pico-8 play session: hold → + tap 🅾, after a click and taps of 🅾, ❎, 🅾+❎, 🅾 in the second before t = 0

[t = 1 s] hold → ~1s, tap 🅾 ~2×
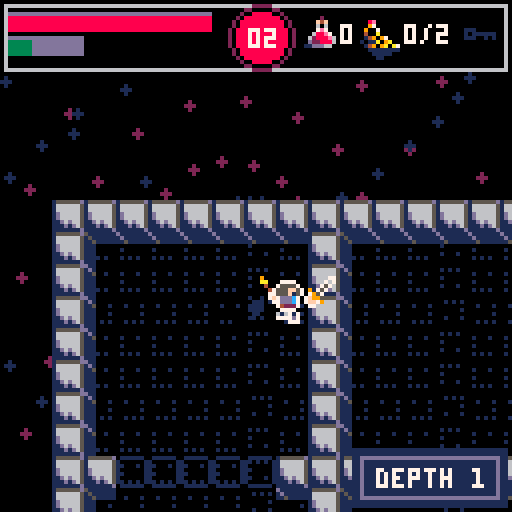
[t = 2 s] hold → ~2s, tap 🅾 ~4×
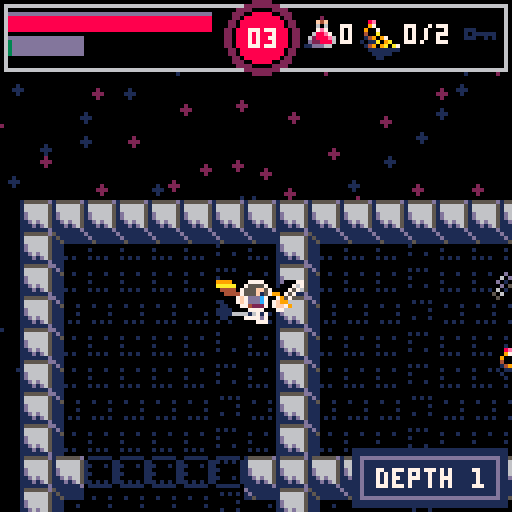
[t = 4 s] hold → ~4s, tap 🅾 ~7×
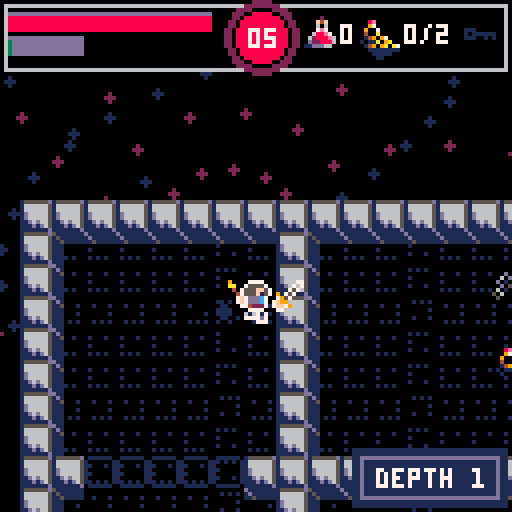
[t = 8 s] hold → ~8s, tap 🅾 ~14×
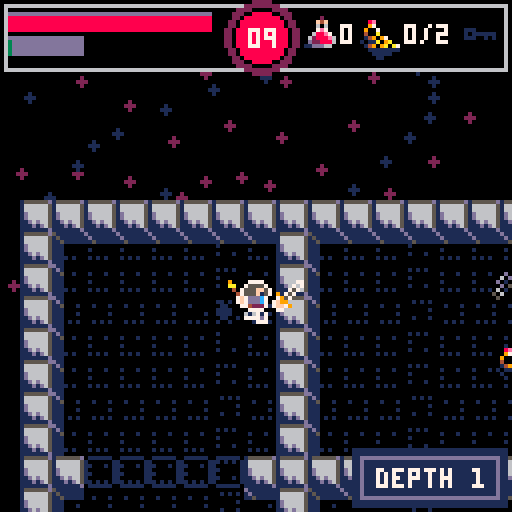

pico-8 cartridge
version 16
__lua__
--mazeborn
--by gymcrash.com

--game
menuitem(2,"gamejam edition", function() load("mazeborngamejam.p8") end)
menuitem(1,"mazeborn v1.02", function() load("rogueminute.p8") end)
f=0
gamestate=0
gamestatewait=0
plr={}
maze={x=3,y=3,size=9, state=0,timer=0, --3,3
timeroff=-flr(time()),key=nil,exit=nil,
numofitems=2,
numofpotions=2,
numofenemies=4,
permitems={},
level=1 --1
}
cam={x=0,y=0,tx=0,ty=0,xtmr=0,ytmr=0}

attacks={}
enemies={}
fxs={}
music(1)

function calculatemapxy(obj,i,j)
 local ax,ay,mod=(obj.mx*(maze.size-1)*8),
    (obj.my*(maze.size-1)*8),(maze.size*4)
  obj.x=ax+mod+i
  obj.y=ay+mod+j
end

function calculateplrcell()
  local xcell,ycell=flr(((plr.x+8)/8)/(maze.size-1)),flr(((plr.y+8)/8)/(maze.size-1))
  return {xcell, ycell}
end

function collision(a,b,hbx,hby)
  return (a.x < (b.x+hbx) and
    (a.x+hbx) > b.x and
    a.y < (b.y+hby) and
    (a.y+hbx) > b.y)
end

function blood(actor,factor,col,tileref)
  col=col or 8
  local mx,my=0,8
  if(actor.dirc==2)then my=-8
  elseif(actor.dirc==3)then 
    mx=8 
    my=0
  elseif(actor.dirc==4)then 
    mx=-8
    my=0
  end
  local dist=flr(rnd(3))+1*(3/factor)
  circfill(actor.x+mx+(dist),actor.y+my+(dist),factor/2,col)
end

function message(x,y,msg,col)
  local cl,length=col or 7,#msg*4
  rectfill(x,y,x+length+10,y+14,1)
  rect(x+2,y+2,x+length+8,y+12,13)
  print(msg,x+6,y+5,cl)
end

function init()
  maze={
    x=3,y=3,size=9, state=0,timer=0, --3,3
    timeroff=-flr(time()),key=nil,exit=nil,
    numofitems=2,
    numofpotions=2,
    numofenemies=4,
    permitems={},
    level=1 --1
  }
  cam={x=20,y=20,tx=0,ty=0}

  attacks={}
  enemies={}
  fxs={}
  plr=player()
  plr.x=20
  plr.y=20
  newmaze(maze.x,maze.y,maze.size)
  cam.x=plr.x
  cam.y=plr.y
  cam.xtmr=0
  cam.ytmr=0
  additems()
  addenemies()
end

function _update()
  if(gamestate==0)then
    updatetitle()
  elseif(gamestate==1)then
    updateintro()
  elseif(gamestate==2)then
    updatemaze()
    updateenemies()
    updateattacks()
    updatefxs()
    if(plr.state == 0) then gamecontrol() end
    plr.upd(plr)
    updateitems()
  elseif(gamestate==4)then
    updategameover()
  elseif(gamestate==9)then
    updateending()
  end
end

function updateending()
  if(btnp(5) or btnp(4))then
    gamestate=0
    gamestatewait=0
    music(1)
  end
end

function updatetitle()
  if(btnp(5))then
    gamestate=1
    gamestatewait=0
    music(0)
  end
end

function updateintro()
  if(gamestatewait>10)then
    if(btnp(5) or btnp(4))then
      gamestate=2
      init()
      music(-1)
      sfx(13)
    end
  end
  gamestatewait+=1
end

function updategameover()
  if(gamestatewait>10)then
    if(btnp(5) or btnp(4))then
      gamestate=0
      gamestatewait=0
      music(1)
    end
  end
  gamestatewait+=1
end

function gamecontrol()
    local x,y,s=0,0,1

    if(btn(3)) then
        plr.dirc=1
        y=s
     end 
    if(btn(2)) then
        plr.dirc=2
        y=-s
     end 
    if(btn(1)) then
        plr.dirc=3
        x=s
     end 
    if(btn(0)) then
        plr.dirc=4
        x=-s
     end
    if(x!=0 or y!=0)then
      plr.move(plr,x,y,0.2)
    end
     if(btnp(4) and btnp(5))then
       plr.usepotion(plr);
     elseif(btnp(4))then
       if(plr.stm>1)then
        plr.commanddash(plr)
        plr.stm-=10
       else
        sfx(18)
       end
     elseif(btnp(5)) then
       if(plr.stm>1)then
        plr.attack(plr)
         plr.stm-=5
       else
        sfx(18)
       end
    end

end
  
function updatestep()
      plr.stepanim=(plr.stepanim+1)%2
end

function updateitems()
  deleteobjs(maze.items)
  deleteobjs(maze.permitems)
  updateobjs(maze.items)
  updateobjs(maze.permitems)
 
end

function updateattacks()
  deleteobjs(attacks)
  updateobjs(attacks)
  foreach(attacks,function(a)
    if (collision(a,plr,8,8))then
      plr.hit(plr,a)
    else
      foreach(enemies, function(e)
        if(a.type!=e.type and collision(a,e,a.hbx,a.hby))then
          e.hit(e,a)
         end
      end)
    end
  end)
end

function updatefxs()
  deleteobjs(fxs)
  updateobjs(fxs)
end

function updateenemies()
  deleteobjs(enemies)
  updateobjs(enemies)
end

function updateobjs(t)
  foreach(t, function(a)
    a.upd(a)
  end)
end

function deleteobjs(t)
  foreach(t,function(a)
    if(a.active==false and a.anitmr and a.anitmr<1)then
      del(t, a)
    end
  end)
end

function _draw()
  cls(0)
  if(gamestate==0)then
    titlescreen()
  elseif(gamestate==1)then
    drawintro()
  elseif(gamestate==2)then
    starfield()
    focuscamera(plr)
    
    fillfloor(maze.x,maze.y,maze.size)
    drawfx()
    drawmaze(maze)
    drawitems()
    drawenemies()
    plr.drw(plr)
    drawattacks()
    drawfxs()
    camera()
    hud()
    message(88,112,"depth "..maze.level)
    local ploc=calculateplrcell()
    --message(5,112,ploc[1]..","..ploc[2])
     --message(50,112,plr.x..","..plr.y)
  elseif(gamestate==9) then
    drawending()
  end
  if(gamestate==4)then
    focuscamera(plr)
    fillfloor(maze.x,maze.y,maze.size)
    drawmaze(maze)
    drawitems()
    drawenemies()
    camera()
    hud()
    message(40,50,"you died",8)
    message(15,68,"insanity has taken you",6)
    message(25,85,"reclaim your mind",7)
  end
end

function drawobjs(t)
  foreach(t, function(i)
    if(i.drw)then i.drw(i) else  
      i.draw(i)
    end
  end)
end

function drawfxs()
  drawobjs(fxs)
end

function drawitems()
  drawobjs(maze.items)
  drawobjs(maze.permitems)
end

function drawattacks()
  drawobjs(attacks)
end

function drawenemies()
  drawobjs(enemies)
end

function focuscamera(actor)
  pancam2("x")
  pancam2("y")
  camera(cam.x-60,cam.y-70)
end

function pancam2(coord)
  local limit=14
  if(abs(plr[coord]-cam[coord])>limit) then
    cam["t"..coord]=plr[coord]
    cam[coord.."tmr"]=14
  end
  if(cam[coord.."tmr"]>0)then
    local v=(abs(cam["t"..coord]-cam[coord])/cam[coord.."tmr"])
    if(cam["t"..coord]!=cam[coord])then
      if(cam[coord]>cam["t"..coord])then
        cam[coord]-=v
      else
        cam[coord]+=v
      end
    end
    cam[coord.."tmr"]-=1
  else
    cam[coord]=cam["t"..coord]
  end
end

function hud() --hud
  rectfill(0,0,128,16,0)
  rect(1,1,126,17,6)
  
  rectfill(2,3,52,7,13)
  rectfill(2,4,max(flr((plr.hp/50)*50)+2,3),7,8)
  
  rectfill(2,9,min(plr.stmax,50),13,13)
  rectfill(2,10,max(min(plr.stm,50),2),13,3)
  
  local timemod=maze.timer%2
  circfill(65,9,8+timemod,maze.timer>55 and 14 or 2)
  circfill(65,9,7,8)
  circ(65,9,7,0)
  print((maze.timer<10 and "0" or "")..maze.timer,62,7,maze.timer>55 and 10 or 7)
  
  spr(8,76,4)
  print(""..plr.potions, 85,6,7)
  
  
  spr(7,92,7)
  spr(23,89,4)
  if(plr.treasure != -1) then
    print(""..plr.treasure.."/"..maze.numofitems, 101,6,7)
  else
    print(maze.numofitems.."/"..maze.numofitems, 101,6,7)
  end
  
  spr(21,116,4)
  if(maze.plrkey) then
    spr(5,116,4)
  end
  
end

function drawintro()
  print("navigate your insanity.",7,10,7)
  print("unlock your mind's potential.",7,18,7)
  print("fight your inner demons.",7,26,7)
  print("increase your stamina by",7,34,7)
  print("finding treasured memories.",7,42,7)
  
  print("crawl back to us from the",7,60,8)
  print("horrors of the mind, and be",7,68,8)
  print("reborn...",7,76,8)
  
  print("\x97 - attack   \x8e - dash ",13,90,11)
  print("\x97+\x8e - heal",13,98,11)
  print("press \x97 or \x8e to start",15,120,10)
end

function drawending()
  fillfloor(maze.x,maze.y,maze.size)
  print("you have reached the limits of",7,10,7)
  print("your mind and escaped madness!",7,18,7)
  print("you have left scars deep",7,26,7)
  print("in your psyche...",7,34,7)
  
  if(plr.stmax>49)then
    print("\x92\x92\x92 good ending \x92\x92\x92",15,1,10)
    print("...but you drew strength from",7,60,10)
    print("your treasured memories and",7,68,10)
    print("overcame your evil. well done!",7,76,10)
  else
    print("\x82\x82\x82 bad ending \x82\x82\x82",17,1,8)
    print("...you are a twisted shell of",7,60,8)
    print("your former self...tell me...",7,68,8)
    print("...are you truly reborn?",7,76,8)
  end
  
  print("game over",45,90,11)
  print("thanks for playing!",25,98,11)
  print("press \x97 or \x8e to end",20,120,10)
end

function titlescreen()
  local modbool=flr(time())%2==0
  print("gymcrash presents",32,14,1)
  print("gymcrash presents",31,14,6)
  rect(23,21,105,32,6)
  spr(97,24,20,10,2)
  for i=0,6,1 do
    local mod=modbool and 2 or 0
    drawskel(36+i*4,mod+54+(i%2)*2,true,modbool)
  end
  for i=0,14,1 do
     local mod=modbool and 0 or -1
    drawskel(22+i*4,mod+60+(i%2)*2,true,not modbool)
  end
  drawskel(52,68,false,modbool)
  spr(12,58,84)
  spr(9,50,84)
  spr(11,66,84)
  spr(26,58,92,1,1,modbool)
  print("press \x97 to start", 30,100, 7)
  spr(70,44,108,5,2)
  print("(c) 2018 gymcrash.com", 22,122,5)
end

function drawskel(x,y,sil,walk)
  if(sil)then
    pal(7,1)
    pal(8,1)
    pal(6,1)
    pal(13,1)
  end
  spr(41,x,y,3,1)
  spr(58,x+8+(walk and -1 or 0),y+8,1,1,walk)
  pal()
end

function starfield()
  local mod=(time()+30)/500
  for i=0,100,1 do
    circfill((cos(i*mod)*i)+60,(sin(i*mod)*i)+60,1,2)
    circfill((sin(i*mod/2)*i)+64,(sin(i*mod/3)*i)+64,1,1)
  end
end


--entity
actor={}
actor.v=1
actor.x=1
actor.y=1
actor.ox=1
actor.oy=1
actor.tx=1
actor.ty=1
actor.active=true
actor.anitmr=0
actor.hp=10
actor.hpmax=10
actor.stm=20
actor.stmax=20
actor.sprite={}
actor.hittmr=0
actor.dirc=1
actor.stepanim=0
actor.idle=0
actor.blood=8
actor.type=1 --1=normal,2==imp
actor.state=0 --0=normal,1-attack,2-hit,3-dash,9-dead
actor.stain=20
actor.deathsprite=18


function actor:new(o)
 o = o or {}
 setmetatable(o, self)
 self.__index=self
 return o
end

function actor:upd()
  if(self.anitmr > 0) then self.anitmr-=1 end
  self.idle = (self.idle+1)%60
  if(self.state==3) then self.dashto(self,self.tx,self.ty) end
  if(self.state !=9 and self.anitmr==0)then
    self.state=0
  end
  if(self.state !=9)then
    if(self.hp<0)then
      sfx(6)
      self.state=9
    else   
      if(self.stm<self.stmax)then
        self.stm+=0.25
      end
      self.update(self)
    end
  end
  if(self.state==9)then
    self.updatedead(self)
  end
end

function actor:update()
end

function actor:updatedead()
  local xmap,ymap=flr(self.x/8),flr(self.y/8)
  mset(xmap,ymap,self.deathsprite)
  self.active=false
  self.anitmr=0
  add(fxs,spark(self.x,self.y,self.blood))
end

function actor:drw()

  if(self.state==3)then
    pal(7,0)
    local xm,ym,mod=0,0,self.anitmr/4
    if(self.dirc==1)then ym=-1 
    elseif(self.dirc==2)then ym=1
    elseif(self.dirc==3)then xm=-1
    elseif(self.dirc==4)then xm=1 end
    self.draw(self,self.ox+xm*(self.anitmr),self.oy+ym*(self.anitmr))
    self.draw(self,self.ox+xm*4*mod,self.oy+ym*4*mod)
    self.draw(self,self.ox+xm*2*mod,self.oy+ym*2*mod)
    self.draw(self,self.ox+xm,self.oy+ym)
  end
  pal()
  self.draw(self,self.x,self.y)
  
  if(self.state==2)then
    blood(self,self.anitmr,self.blood)
  end
  self.nrgbar(self)
end

function actor:nrgbar()
end

function actor:move(x,y,step)
  if(x==0 and y==0) then return end
  local nx,ny=self.x+x,self.y+y
  if((mget(flr((nx+8)/8),flr((ny+8)/8)) != 1 and 
     mget(flr((nx-2)/8),flr(ny/8)) !=1
     and not self.collisionwithitem(self,flr(nx),flr(ny))))then
    self.ox=self.x
    self.oy=self.y
    self.x=flr(nx)
    self.y=flr(ny)
    if(step) then
      self.stepanim=(self.stepanim+step)%2
    else
      self.stepanim=(self.stepanim+1)%2
    end
  else
    self.x=self.ox
    self.y=self.oy
    self.tx=self.x
    self.ty=self.y
  end
end

function actor:collisionwithitem(nx,ny) 
  foreach(maze.items, function(i)
    if(i.collide==0)then
        if(((nx+8>i.x-4 and nx<i.x+4)
          or (nx-8>i.x-4 and nx-8<i.x+4)) and
          ((ny-8>i.y-4 and ny-8<i.y+4) 
          or (ny+8>i.y-4 and ny+8<i.y+4))) then
          return true
        end
    end
  end)
  return false
end

function actor:dashto(x,y)
  if(self.state==0) then
    self.state=3
    self.anitmr=9
    self.tx=flr(x)
    self.ty=flr(y)
  elseif(self.state==3) then
    if(self.anitmr==0)then
      self.x=self.tx
      self.y=self.ty
      self.ox=self.x
      self.oy=self.y
      self.v=2
      self.state=0
    else
      self.movetowards(self,self.tx,self.ty, true)
      self.stepanim=1
    end
  end
end

function actor:movetowards(x,y,dash)
  local nx,ny,vx,vy=0,0,self.v,self.v
  if(dash) then
    vx = abs(x-self.x)/self.anitmr
    vy = abs(y-self.y)/self.anitmr
  end
  
  if(self.x > x) then 
    nx=-vx 
    self.dirc=4 
  end
  if(self.x < x) then 
    nx=vx  
    self.dirc=3 
  end
  if(self.y > y) then 
    ny=-vy 
    self.dirc=2 
  end
  if(self.y < y) then 
    ny=vy  
    self.dirc=1 
  end
  self.ox=self.x
  self.oy=self.y
  self.move(self,nx,ny)
end

function actor:hit(other)
  if(self.state!=3 and self.state!=2 and self.state!=9) then
    self.state=2
    self.anitmr=9
    local xm,ym,oy,ox=0,0,0,0
    if(not other.move)then other.v=0 end
    
    if(self.dirc==4)then
      xm=self.v
      ox=-other.v
    elseif(self.dirc==2)then
      ym=self.v
      oy=-other.v
    elseif(self.dirc==3)then
      xm=-self.v
      ox=-other.v
    elseif(self.dirc==1)then
      ym=-self.v
      oy=other.v
    end
    self.move(self,xm*3,ym*3)
    if(other.move)then
      other.move(other,ox*3,oy*3)
      self.hp-=5
    else
      other.active=false
      self.hp-=other.dmg
    end
    local xmap,ymap=flr(self.x/8),flr(self.y/8)
    local tile=mget(xmap,ymap)
    if(tile>4 and tile !=17)then
      mset(xmap,ymap,self.stain)  
    end
    sfx(1)
  end
end

function actor:commanddash()
    local x,y,v=self.x,self.y,22
    if(self.dirc==1)then
      y+=v
    elseif(self.dirc==2)then
      y-=v
    elseif(self.dirc==3)then
      x+=v
    elseif(self.dirc==4)then
      x-=v
    end
    sfx(2)
    self.dashto(self,x,y);
end

function actor:drawhumanoid(x,y)
    local top,lhand,rhand,idle=self.sprite[self.dirc],-8,8,0
    local dirc=self.dirc
    if(dirc==2)then
      lhand,rhand=8,-8
    elseif(dirc==3)then
      lhand,rhand=-5,8
    elseif(dirc==4)then
      lhand,rhand=5,-8
    end
    idle=self.idle>30 and 1 or 0
    if(self.idle%5==0)then 
      pal(9,10)
      pal(10,9)
    end
    if(dirc==2)then
       self.drawswordhand(self,x,y,rhand,idle)
    end
    spr(self.sprite[5],x+lhand,y-idle,1,1,dirc==2 or dirc==4)
    pal(9,9)
    pal(10,10)
    spr(top,x,y,1,1,self.dirc==4)
    if(dirc != 2)then
      self.drawswordhand(self,x,y,rhand,idle)
    end
    spr(self.sprite[7],x,y+8,1,1,self.stepanim<1)
end

function actor:drawswordhand(x,y,rhand,idle)
    local s=self
    if(s.state==1)then
      local xmod,ymod=(s.dirc==4) and 2 or -2,4
      local xmirr,ymirr=s.dirc==2 or s.dirc==4,s.dirc==4 or s.dirc==3
      if(s.dirc==1 or s.dirc==2)then
        xmod=s.dirc==1 and -8 or 8
        ymod=s.dirc==1 and 5 or -1
        ymirr=s.dirc==1
        xmirr=s.dirc==1
      end
      spr(s.sprite[6],x+rhand+xmod,y-idle+ymod,1,1,xmirr, ymirr)
    else
      local ymod=(s.dirc==1) and 4 or 0
      spr(s.sprite[6],x+rhand,y-idle+ymod,1,1,s.dirc==2 or s.dirc==4, s.dirc==1)
    end
end

function actor:attack()
  local s=self
  if(s.state==0)then
    s.state=1
    s.anitmr=9
    s.addattack(s)
  end
end

function actor:addattack()
  sfx(0)
  add(attacks, swordattack(self))
end
  
function player(x,y)
  local p=actor:new()
  p.hp=50
  p.hpmax=50
  p.stmax=20
  p.treasure=0
  p.potions=0
  p.sprite={10,12,13,13,9,11,26}
  p.draw=function(s,x,y)
   s.drawhumanoid(s,x,y)
  end
  p.usepotion=function(s)
    if(s.potions>0)then
      s.potions-=1
      s.hp+=20
      s.hp=min(s.hp,s.hpmax)
      add(fxs,spark2(s.x,s.y-16,14))
      add(fxs,spark2(s.x-4,s.y-14,14))
      add(fxs,spark2(s.x+4,s.y-14,14))
      sfx(9)
    end
  end
  p.update=function(s)
    if(s.treasure==maze.numofitems)then
      s.treasure=-1
      s.stmax+=5
      s.stmax=min(s.stmax,50)
      add(fxs,spark2(s.x,s.y-16,3))
      add(fxs,spark2(s.x-4,s.y-14,3))
      add(fxs,spark2(s.x+4,s.y-14,3))
      sfx(8)
    end
  end
  
  p.updatedead=function()
    gamestatewait=0
    gamestate=4
    music(0)
  end
  return p;
end

function enemy(x,y)
  local e=actor:new()
  e.maxanitmr=9
  e.nmestate=0
  e.mx=x
  e.my=y
  e.range=40
  calculatemapxy(e,0,0)
  e.plrinrange=function(s,range)
      return(plr.x > s.x-range and plr.x < s.x+range
        and plr.y > s.y-range and plr.y < s.y+range)
  end
  e.update=function(s)
    if(s.anitmr==0)then
      if(s.plrinrange(s,s.range)) then
        s.behave(s)
      end
      s.anitmr=s.maxanitmr
    end
  end
  e.behave=function(s)
    if(s.nmestate==0)then
        s.movetowards(s,plr.x,plr.y)
        if(s.collideswith(s)==true)then
            plr.hit(plr,s)
            s.nmestate=3
            s.anitmr=9
        end
    elseif(s.nmestate>0)then
        s.movetowards(s,-plr.x,-plr.y)
        s.nmestate-=1
    end
  end
  e.collideswith=function(s)
    return collision(s,plr,8,8)
  end
  e.nrgbar=function(s)
    rectfill(s.x-2,s.y-8,s.x+8,s.y-6,5)
    rectfill(s.x-2,s.y-8,max(flr(s.x+8*(s.hp/s.hpmax)),s.x-1),s.y-6,8)
  end
  return e
end

function slime(x,y)
  local sl=enemy(x,y)
  sl.sprite={14,15,30}
  sl.blood=11
  sl.stain=38
  sl.deathsprite=38
  sl.maxanitmr=6
  sl.draw=function(s)
    local sprite=s.dirc==2 and s.sprite[2] or s.sprite[1]
    spr(sprite,s.x,s.y,1,1,s.dirc==3)
  end
  return sl
end

function skellington(x,y)
  local sk=enemy(x,y)
  sk.hpmax=35
  sk.hp=35
  sk.range=50
  sk.blood=6
  sk.sprite={42,44,45,45,41,43,58}
  sk.stain=33
  sk.deathsprite=19
  sk.draw=function(s,x,y)
    s.drawhumanoid(s,x,y)
  end
  sk.behave=function(s)
    if(s.nmestate==0 and s.plrinrange(s,s.range/2.7))then
        s.nmestate=4
    end
    if(s.nmestate==0)then
          s.movetowards(s,plr.x,plr.y)
    elseif(s.nmestate>0)then
        if(s.plrinrange(s,16) and (s.nmestate==0 or s.nmestate==2) )then
          s.nmestate=4
        elseif(s.nmestate==4)then
          s.movetowards(s,plr.x,plr.y)
          s.attack(s)
          s.nmestate=3
        elseif(s.nmestate==3)then
          s.dirc=flr(rnd(4))+1
          s.commanddash(s)
          s.nmestate=2
        elseif(s.nmestate==2)then
          local action=flr(rnd(3))
          if(action==0)then 
            s.dirc=flr(rnd(4))+1
            s.commanddash(s)
          elseif(action==1)then
            s.movetowards(s,plr.x,plr.y)
            s.attack(s)
          end
          s.nmestate=1
        else
          s.movetowards(s,-plr.x,-plr.y)
          s.nmestate=0
        end
    end
  end
  return sk
end

function superskellington(x,y)
  local ssk = skellington(x,y)
  ssk.maxanitmr=5
   ssk.draw=function(s,x,y)
    pal(7,10)
    s.drawhumanoid(s,x,y)
    pal()
  end
  return ssk;
end

function imp(x,y)
  local i=enemy(x,y)
  i.type=2
  i.hpmax=40
  i.hp=10
  i.hpmax=10
  i.range=60
  i.blood=8
  i.maxanitmr=11
  i.sprite={65,66,67,67,64,68,81}
  i.draw=function(s,x,y)
    s.drawhumanoid(s,x,y)
  end
  i.addattack=function(s)
    add(attacks,fireball(s,plr.x,plr.y,true))
  end
  i.behave=function(s)
    if(s.nmestate==0 and not s.plrinrange(s,s.range/2))then
      s.movetowards(s,plr.x,plr.y)
    end
    if(s.nmestate==0 and (s.plrinrange(s,s.range/1.2)
      and not s.plrinrange(s,20)))then
        s.nmestate=2
    elseif(s.nmestate==0 and s.plrinrange(s,20))then
        s.movetowards(s,-plr.x,-plr.y)
        if(flr(rnd(3))==0) then  s.commanddash(s) end
        s.nmestate=1
    elseif(s.nmestate==2)then
        if(flr(rnd(3))>0)then
          s.sprite[6]=69
          s.movetowards(s,plr.x,plr.y)
          s.attack(s)
        end
        s.nmestate=1
    elseif(s.nmestate==1)then
      s.sprite[6]=68
      s.movetowards(s,-plr.x,-plr.y)
      s.nmestate=0
    end
  end
  return i
end

function nextlevel()
  if(maze.y<7)then
    maze.y+=1
  end
  if(maze.level<8)then  
    maze.x+=1
    maze.plrkey=false
    maze.items={}
    maze.permitems={}
    maze.numofitems+=1
    maze.numofpotions+=1
    maze.level+=1
    plr.x=20
    plr.y=20
    plr.ox=20
    plr.oy=20
    plr.tx=20
    plr.ty=20
    plr.treasure=0
    maze.timer=0
    maze.timeroff=-flr(time())
    maze.state=3
    maze.key=nil
    maze.exit=nil
    maze.numofenemies=flr((maze.x*maze.y)*0.6)
    enemies={}
    additems()
    updatemaze()
    addenemies()
  else
    music(0)
    gamestate=9
    gamestatewait=0
  end
end



function updatemaze()
  local max=60
  
  if(maze.timer==0 and maze.state != 0)then
    sfx(11)
    local xycell=calculateplrcell()
    centeractor(plr, xycell[1], xycell[2])
    maze.state=0
    newmaze(maze.x,maze.y,maze.size)
    
    disappearenemies()
    enemies={}
    addenemies()   
  end
  if(maze.timer==1)then
    maze.state=1
    randomwalkmaze(0,0);
  end
  if(maze.timer==2)then
    maze.state=2
  end
  if(maze.timer==max-3)then
    maze.state=3
  end

  maze.timer=(flr(time())+maze.timeroff)%max
end

function disappearenemies()
  foreach(enemies, function(e)
    add(fxs, spark(e.x,e.y))
  end)
end

function centeractor(actor,mx,my)
  actor.state=0
  plr.mx=mx
  plr.my=my
   if(actor.state==0) then
      add(fxs,spark2(actor.x,actor.y,7))     
      calculatemapxy(plr,0,0)
      add(fxs,spark2(actor.x+6,actor.y,7))
      add(fxs,spark2(actor.x-6,actor.y,7))
      add(fxs,spark2(actor.x,actor.y+6,7))
      add(fxs,spark2(actor.x,actor.y-6,7))
   end
end

function drawmaze(maze)
  if(maze.state==0)then
    pal(1,8)
    pal(6,1)
    pal(13,2)
    pal(5,2)
  end
  if(maze.state==1 or maze.state==3)then
    pal(13,8)
    pal(5,8)
  end
  map(0,0,0,0,maze.x*maze.size,maze.y*maze.size)
  pal()
end

function newmaze(x,y,size)
  for i=0,y-1,1 do
    for j=0,x-1,1 do
      local modx,mody = j>0 and -1 or 0,i>0 and -1 or 0
      drawroom(j*(size+modx), i*(size+mody), size)
    end
  end 
  initmazeroomstate(x-1,y-1)
end

function initmazeroomstate(x,y)
  maze.rooms={}
  maze.items={}
  for i=0,y,1 do
    local row = {}
    for j=0,x,1 do
      add(row,{visited=0})
      adddecoration(j,i)
    end
    add(maze.rooms,row)
  end
  addkey()
  addexit()
  add(maze.items, maze.key)
  add(maze.items, maze.exit)
end


function adddecoration(x,y)
  local deco={0,1,2,3,0}
  local dec=deco[flr(rnd(5))+1]
  if(dec==1)then
    add(maze.items, barrels(x,y))
  elseif(dec==2)then 
    add(maze.items, chains(x,y))
  elseif(dec==3)then 
    add(maze.items, rocks(x,y))
  end
end

function addkey()
  if(maze.key==nil)then
    local x,y=flr(rnd(3))+1,flr(rnd(3))+1
    local locsx,locsy={0,1,0},{maze.y-1,maze.y-2,maze.y-1}
    maze.key=doorkey(locsx[x],locsy[y])
  end
end

function addexit()
  if(maze.exit==nil)then
    local x,y=flr(rnd(3))+1,flr(rnd(5))+1
    local locsx,locsy={maze.x-1,maze.x-1,maze.x-1},{0,1,maze.y-1,maze.y-2,maze.y-3}
    maze.exit=exitdoor(locsx[x],locsy[y])
  end
end

function rcontains(t,val)
  local plrcell=calculateplrcell()
  local vx,vy=val[1],val[2]
  if((vx==0 and vy==0) or 
    (vx==plrcell[1] and vy==plrcell[2]))then
    return true
  end
  if(#t>0)then
    for i=1,#t,1 do
       local tx,ty=t[i][1],t[i][2]
      if(tx==vx and ty==vy)then 
        return true 
      end
    end
  end
  return false
end

function chooserooms(num)
  local rooms={}
  while(#rooms != num) do
    local a=flr(rnd(maze.x))
    local b=flr(rnd(maze.y))
    if(rcontains(rooms,{a,b})==false) then
      add(rooms,{a,b})
    end
  end
  return rooms
end

function addenemies()
  enemies={}
  local rooms=chooserooms(maze.numofenemies)
  local nmelist={1,2,2,3,3,1}
  
  if(maze.level==1)then nmelist={1,1,1,1,1,1}
  elseif(maze.level==2)then nmelist={1,2,1,2,1,1}
  elseif(maze.level==3)then nmelist={1,1,2,3,1,2}
  elseif(maze.level==6)then nmelist={1,1,2,3,2,4}
  elseif(maze.level==7)then nmelist={2,2,3,3,1,4}
  elseif(maze.level==8)then nmelist={3,3,3,3,4,4}
  end
  
  for i=1,#rooms,1 do
    local nme,x,y=nmelist[flr(rnd(6))+1],rooms[i][1],rooms[i][2]
    if(nme==1)then add(enemies, slime(x,y)) 
    elseif(nme==2)then add(enemies, skellington(x,y))
    elseif(nme==4)then add(enemies, superskellington(x,y))
    elseif(nme==3)then add(enemies, imp(x,y)) end
  end
end

function additems()
  local rooms=chooserooms(maze.numofitems)
  for i=1,#rooms,1 do
    local x,y=rooms[i][1],rooms[i][2]
    add(maze.permitems,treasure(x,y))
   end
  local prooms=chooserooms(maze.numofpotions)
  for j=1,#prooms,1 do
    local x,y=prooms[j][1],prooms[j][2]
    add(maze.permitems,health(x,y))
   end
end

function drawroom(x,y,s)
  local size = s-1
  for i=0,size,1 do --west
    mset(x,y+i,1)
    mset(x+1,y+i,2)
  end
  for i=0,size,1 do --north
    mset(x+i,y,1)
    mset(x+i,y+1,4)
  end
  mset(x,y+1,1)
  mset(x+1,y+1,3)
  for i=0,size,1 do --south
    mset(x+i,y+size,1)
  end
  for i=0,size,1 do --east
    mset(x+size,y+i,1)
  end
end

function randomwalkmaze(x,y)
    local dirs = randomizedirs()
    maze.rooms[y+1][x+1].visited=1
    foreach(dirs, function(d)
        if     (d=="n") then
          walkdir(x,y-1,"s")
        elseif (d=="s") then
          walkdir(x,y+1,"n")
        elseif (d=="e") then
          walkdir(x+1,y,"w")
        elseif (d=="w") then
          walkdir(x-1,y,"e")
        end
      end)
end
  
function walkdir(x,y,oppositedir)
  if(x>-1 and y>-1 and y<maze.y and x<maze.x 
    and maze.rooms[y+1][x+1].visited==0) then
    removewall(x,y,oppositedir)
    randomwalkmaze(x,y)
    return true
  end
  return false
end
    
function removewall(x,y,dir)
  local size=maze.size-1
  x=x*size
  y=y*size
  if(dir=="n") then
    for i=2,size-2,1 do --north
        mset(x+i,y,17)
        mset(x+i,y+1,16)
    end
  elseif(dir=="s") then
     for i=2,size-2,1 do --south
      mset(x+i,y+size,17)
      mset(x+i,y+size+1,16)
    end
  elseif(dir=="e") then
     for i=2,size-2,1 do --east
      mset(x+size,y+i,17)
      mset(x+size+1,y+i,16)
    end
  elseif(dir=="w") then
     for i=2,size-2,1 do --west
      mset(x,y+i,17)
      mset(x+1,y+i,16)
     end
  end
end

function randomizedirs()
   local d={"n","s","e","w"}
   local r={}
   while #r !=4 do
    local i = flr(rnd(4-#r))+1
    add(r,d[i])
    del(d,d[i])
   end
  return r
end

function fillfloor(x,y,size)
  palt(0,false)
  if(maze.level%2==0) then
    pal(1,2)
  end
  for m=0, y*(size-1), 1 do
    for n=0,x*(size-1), 1 do
      spr(55, n*8, m*8,1,1,m%3==0,n%6==0)
    end
  end
    pal()
    palt()
end

function drawfx()
  drawplrflamelight()
end

function drawplrflamelight()
  local x,y=plr.x,plr.y
  x=plr.dirc==1 and x-12 or x
  x=plr.dirc==2 and x+6 or x
  x=plr.dirc==3 and x-12 or x
  x=plr.dirc==4 and x+4 or x
  if(maze.level%2==0)then
    pal(1,2)
  end
  if plr.idle%5==0 then
    pal(1,0)
    pal(13,1)
  end
  y=plr.idle>30 and y-1 or y
  spr(36,x,y,2,2)
  pal()
end

gameitem={}
gameitem.mx=0
gameitem.my=0
gameitem.x=0
gameitem.y=0
gameitem.active=true
gameitem.collide=1

function gameitem:new(o)
 o = {}
 setmetatable(o, self)
 self.__index=self
 return o
end

function gameitem:draw()
end 

function gameitem:update()
end 

function gameitem:upd()
  self:update()
end

function gameitem:collision(actor)
  return collision(self,actor,10,10)
end

function gameitem:calculatexy(i,j)
  calculatemapxy(self,i,j)
end

function doorkey(mx,my)
  local k=gameitem:new()
  k.mx=mx
  k.my=my
  k.calculatexy(k,0,16)
  k.draw=function(s)
    if(s.active) then spr(5,s.x,s.y) end
  end
  k.update=function(s)
    if(s.active and s.collision(s,plr))then
      s.active=false
      maze.plrkey=true
      sfx(5)
    end
  end
  return k
end

function exitdoor(mx,my)
  local d=gameitem:new()
  d.mx=mx
  d.my=my
  d.calculatexy(d,0,-16)
  d.draw=function(s)
    spr(6,s.x,s.y)
    spr(22, s.x,s.y+8)
  end
  d.update=function(s)
    if(s.collision(s,plr)) then
      if(maze.plrkey)then
        sfx(13)
        nextlevel()
      end
    end
  end
  return d
end

function barrels(mx,my)
  local b=gameitem:new()
  b.mx=mx
  b.my=my
  b.num=flr(rnd(3))+1
  local xoff,yoff={18,-18},{18,-18}
  b.calculatexy(b,xoff[flr(rnd(2))+1],yoff[flr(rnd(2))+1])
  b.collide=0
  b.update=function(s)
    --destorying this should blow it up innit
  end
  b.draw=function(s)
    spr(49,s.x-4,s.y-2)
    if(s.num==3)then spr(49,s.x+4,s.y-3) end
    if(s.num>1)then spr(49,s.x,s.y) end
    
  end
  return b
end

function simpleitem(mx,my)
  local si=gameitem:new()
  si.mx=mx
  si.my=my
  local xoff,yoff={18,-18},{18,-18}
  si.calculatexy(si,xoff[flr(rnd(2))+1],yoff[flr(rnd(2))+1])
  si.sprite=0
  si.draw=function(s)
  if(s.active)then spr(s.sprite,s.x,s.y) end 
  end
  return si
end


function chains(mx,my)
  local c=simpleitem(mx,my)
  c.sprite=50
  return c
end


function rocks(mx,my)
 local r=simpleitem(mx,my)
  r.collide=0
  r.sprite=35
  return r
end

function treasure(mx,my)
  local t=simpleitem(mx,my)
  local sprt={7,23}
  t.offx=18
  t.calculatexy(t,t.offx,0)
  t.sprite=sprt[flr(rnd(2))+1]
  t.effect=function(s)
    sfx(3)
    plr.treasure+=1
  end
  t.update=function(s)
    if(s.active and s.collision(s,plr))then
      s.active=false
      s.effect(s)
    end
  end
  return t
end

function health(mx,my)
  local h=treasure(mx,my)
  h.offx=-18
  h.calculatexy(h,h.offx,0)
  h.sprite=8
  h.effect=function(s)
    sfx(4)
    plr.potions+=1
    plr.potions=min(plr.potions,9)
  end
  return h
end

function poison(mx,my)
  local p = health(mx,my)
  p.offx=12
  p.calculatexy(p,p.offx,0)
  p.sprite=34
  p.effect=function(s)
    plr.hp-=1
  end
end

attack={}
attack.anitmr=7
attack.active=true
attack.sprite={}
attack.mirrorx=false
attack.mirrory=false
attack.x=0
attack.y=0
attack.dmg=10
attack.type=0
attack.hbx=8
attack.hby=8
function attack:new(o)
 o = {}
 setmetatable(o, self)
 self.__index=self
 return o
end

function attack:upd()
  self.anitmr-=1
  if(self.anitmr<1)then
    self.active=false
  end
  self.update(self)
end

function attack:update()
end

function attack:predraw()
end
function attack:postdraw()
  pal()
end

function attack:draw()
  self.predraw(self)
  local sprite=self.sprite[3]
  if(self.anitmr>5)then
    sprite=self.sprite[1]
  elseif(self.anitmr>3)then
    sprite=self.sprite[2]
  end
  spr(sprite,self.x,self.y,1,1,self.mirrorx,self.mirrory)
  self.postdraw(self)
end

function spark(x,y,col)
  local sp=attack:new()
  sp.col=col and col or 12
  sp.x=x+4
  sp.y=y+4
  sp.sprite={40,56,57}
  sp.anitmr=9
  sp.predraw=function(s)
    pal(12,s.col)
  end
  return sp
end

function spark2(x,y,col)
  local sp=attack:new()
  sp.col=col and col or 12
  sp.x=x
  sp.y=y
  sp.sprite={80,96,112}
  sp.anitmr=9
  sp.predraw=function(s)
    pal(12,s.col)
  end
  return sp
end

function fireball(actor,x,y,r)
  local f=attack:new()
  f.type=2
  f.tx=x
  f.ty=y
  f.x=actor.x
  f.y=actor.y
  f.dmg=5
  f.source=r
  f.anitmr=60
  f.actor=actor
  f.update=function(s)
    local nx,ny=0,0
    if(s.x<s.tx)then nx=1 end
    if(s.x>s.tx)then nx=-1 end
    if(s.y>s.ty)then ny=-1 end
    if(s.y<s.ty)then ny=1 end
    s.x+=nx
    s.y+=ny
    
    if((s.x==s.tx and s.y==s.ty) or s.anitmr<1)then
      s.anitmr=0
      s.active=false
    end
  end
  f.draw=function(s)
    circfill(s.x,s.y,3+s.anitmr%2,10)
    circfill(s.x,s.y,1+s.anitmr%2,9)
    if(s.anitmr%3==0)then sfx(10) end
  end
  return f
end

function swordattack(actor)
  local a=attack:new()
  if(actor.dirc==1 or actor.dirc==2)then
    a.actor=actor
    a.mirrory=true
    a.x=actor.x
    a.hby=12
    a.hbx=12
    a.y=actor.y+12
    if(actor.dirc==2)then 
      a.y=actor.y-12
      a.mirrory=false 
    else
      a.mirrorx=true
    end
    a.sprite={46,47,62}
  else
    a.sprite={59,60,61}
    a.mirrorx=false
    a.x=actor.x+14
    a.y=actor.y
    if(actor.dirc==4)then
      a.mirrorx=true
      a.x=actor.x-14
    end
  end
  return a
end
__gfx__
000000001555555dd110000051111111d11111110000000000055500000000000000200000a00000007777000000007700777700007777000000000000000000
00000000166666651d100000151111111d111111000000000052445000000000000f4f0000990000075555700000076707155570075555700088880000888800
0070070016666665115000001151111111511111000000000524444500097000000606000004000075ffff5700007570715555577555ff5708133b8008133b80
000770001d66666511100000111000000000000049a000000d24444d04a09a000007e70000004770751ff15709075700715555577555f15781e3e3b8811e3eb8
000770001d66666511100000111000000000000040a499aa062444464909a0a700688e7000007ff707cccc700795700007ddcc7007dddc70813333b8811333b8
0070070011d6d6651110000011100000000000009a70090709a4444611111111062888e600007ff707cccc707f99000007dddc7007dddc7088b33b8888113388
00000000111d1d65111000001110000000000000111111110d2444ad011111000d22888600000774074442707ff7900007224e70074222700088880000888800
000000001111111d11100000111000000000000001110011052449070011000011ddd66000000000007777000770000000777700007777000000000000000000
00000000011111100000080000777000000000000000000009a44495000000000000000000000000061671700000000000000000000000000000000000000000
000000001000000100280000066666000800000000000000052244450008e000000000000000000007777d700000000000000000000000000088880000000000
00000000100000010228800807060700000008e00000000005222445000970000000000000000000000077700000000000000000000000000811138000000000
0000000010000001228888000070700000000000111000000111111100900700000000000000000000000000000000000000000000000000811133b800000000
0000000010000001288888800076700000800000101111110011111000400a00000000000000000000000000000000000000000000000000811333b800000000
000000001000000128888800111110000000000011100101001111100014900000000000000000000000000000000000000000000000000088133b8800000000
00000000100000010228800001110000800028000000000000011100010110000000000000000000000000000000000000000000000000000088880000000000
00000000011111100000002000000000000000000000000000000000001000000000000000000000000000000000000000000000000000000000000000000000
00000000000000000000200000000000000000000000000000000000000000000000000000000000087778000000022008777800087778000000000000000000
0000000000000000000f4f0000000000000000000000000003000000000000000000000000000000876777800000262087dd6780876678000000000000cc0000
000000000000060000060600005d50000000010110100000000003b000000000000000000000000087e6e7800002620087d667808766e780000000000c66c000
0000000000000770000767000d56d5000000101001010000000000000000000000c00c000000008808707800d026200008d668000877678000cc0000c6006c00
00000000000070000065bb70556dd650000101011010100000300000000000000007700000000876007770008d52000000777000008778000c60000070000060
0000000000070000063bbbb601111110000010d00d010000000000000000000000c00c00000008670086800076500000008680000086800007000000000000c0
00000000066000000d33bbb6000111100001010dd010100030003b00000000000000000000000088007770006785000000677000008770000000000000000006
000000000070000011ddd66000000000001010dddd01010000000000000000000000000000000000008680008800000000868000008680000000000000000000
0000000000555000000d000000000000001010dddd010100dddddddd0000000000000000c000000c005060000000760000700000000000000000000000000000
00000000051115000060d000000005500001010dd0101000d1ddddd10000000000000000070000600060700000000c60000c0000000000000000000000000000
00000000025554000d00060000004500000010d00d0100000d1d1d1d010001000c0000c00000000000007000000000c00006c000000000000000000000000000
0000000002444d0000d0506000042200000101011010100010d0d0d0000000000000600000000000000000000000000000006c00000000000000000000000000
0000000005d664000600050000020000000010100101000001010101010000000070070000000000000000000000000000006c000000600000006c0000000000
0000000002444400506000000040000000000101101000001010101000000000000600000000000000000000000000000006c00000000c00000000c000000000
00000000024442000500000004000000000000000000000001010100010101000c0000c0060000700000000000000000006c00000000c0000000000700000000
0000000000222000000000000000000000000000000000000000000000000000000000000000000000000000000000000c000000000700000000000000000000
000000000888888008888880000888000000000000000a0a00000000000000000000000000000000001110000000000000000000000000000000000000000000
00000000814444188144441800821180000000a00000000000011110000000000000000000000000001610000000000000000000000000000000000000000000
0008800084544548822442280824454800089a0000089a0a00016610111111100011000011111111111610000000000000000000000000000000000000000000
0084480084e44e4882222228084444e8008499000084990001161610161161611166100166166116611611100000000000000000000000000000000000000000
00844800082222800822228008222228008448000084480011611111161616161611611611116161161616110000000000000000000000000000000000000000
00088000082224800822248008224480000880000008800016111161161616161611116111666161111661610000000000000000000000000000000000000000
00000000082244800822448008222480000000000000000016111116161616161611116116116116111611610000000000000000000000000000000000000000
00000000008888000088880000888800000000000000000016166616161616161611616116116111611611610000000000000000000000000000000000000000
00000000002002000000000000000000000000000000000016111611611110161166116111661111161611610000000000000000000000000000000000000000
00000000000004000000000000000000000000000000000011666116110000161111111111111111161111110000000000000000000000000000000000000000
00000000000000000000000000000000000000000000000001111116100000161000001111111166610000000000000000000000000000000000000000000000
000c0000000000000000000000000000000000000000000000016661100000161000001666666611110000000000000000000000000000000000000000000000
00c7c000000000000000000000000000000000000000000000011111000000111000000111111100000000000000000000000000000000000000000000000000
000c0000000000000000000000000000000000000000000000000000000000000000000000000000000000000000000000000000000000000000000000000000
00000000000000000000000000000000000000000000000000000000000000000000000000000000000000000000000000000000000000000000000000000000
00000000000000000000000000000000000000000000000000000000000000000000000000000000000000000000000000000000000000000000000000000000
00000000000000000000000000008888888888880000000000000000000000000000000000000000000000000000000000000000000000000000000000000000
000c0000000000000000000008888222222222288888888888000000000000000000000000000000000000000000000000000000000000000000000000000000
0c000c00000000000000000888222000000000022222222228888000000000000000000000000000000000000000000000000000000000000000000000000000
00060000000000000000888820000000000000000000000002228880000000000000000000000000000000000000000000000000000000000000000000000000
0c000c00666100006665520610000066666666556666666556666618000066661000666666666106666100660000000000000000000000000000000000000000
000c0000666100066610000661000061000610006610006106610066800661006610006610006610066610060000000000000000000000000000000000000000
00000000616610666610006161000000006600006610610006610066686610000661006610006610061661060000000000000000000000000000000000000000
00000000717718707710007177100000071000007777710007777710287710000771007777771000071077170000000000000000000000000000000000000000
000c0000618666116610066666100000661006106610616106610061026610000661006610610000061006660000000000000000000000000000000000000000
c00000c8712071117710760007710007710007107710007107710077100771007710007710077600071000770000000000000000000000000000000000000000
05000508666161666655666666661066666666556666666556666661000066666100666661006655666100060000000000000000000000000000000000000000
00000002000000000000000000000000000000000000000000000000000000028880000000000000000000080000000000000000000000000000000000000000
00000000000000000000000000000000000000000000000000000000000000002288880000000000000088820000000000000000000000000000000000000000
05000500000000000000000000000000000000000000000000000000000000000222288888888888888882220000000000000000000000000000000000000000
c00000c0000000000000000000000000000000000000000000000000000000000000222222222222222222000000000000000000000000000000000000000000
000c0000000000000000000000000000000000000000000000000000000000000000000000000000000000000000000000000000000000000000000000000000
00000000000000000000000000000000000000000000000000000000000000000000000000000000000000000000000000000000000000000000000000000000
00000000000000000000000000000000000000000000000000000000000000000000000000000000000000000000000000000000000000000000000000000000
00000000000000000000000000000000000000000000000000000000000000000000000000000000000000000000000000000000000000000000000000000000
00000000000000000000000000000000000000000000000000000000000000000000000000000000000000000000000000000000000000000000000000000000
00000000000000000000000000000000000000000000000000000000000000000000000000000000000000000000000000000000000000000000000000000000
00000000000000000000000000000000000000000000000000000000000000000000000000000000000000000000000000000000000000000000000000000000
00000000000000000000000000000000000000000000000000000000000000000000000000000000000000000000000000000000000000000000000000000000
00000000000000000000000000000000000000000000000000000000000000000000000000000000000000000000000000000000000000000000000000000000
00000000000000000000000000000000000000000000000000000000000000000000000000000000000000000000000000000000000000000000000000000000
00000000000000000000000000000000000000000000000000000000000000000000000000000000000000000000000000000000000000000000000000000000
00000000000000000000000000000000000000000000000000000000000000000000000000000000000000000000000000000000000000000000000000000000
00000000000000000000000000000000000000000000000000000000000000000000000000000000000000000000000000000000000000000000000000000000
00000000000000000000000000000000000000000000000000000000000000000000000000000000000000000000000000000000000000000000000000000000
00000000000000000000000000000000000000000000000000000000000000000000000000000000000000000000000000000000000000000000000000000000
00000000000000000000000000000000000000000000000000000000000000000000000000000000000000000000000000000000000000000000000000000000
00000000000000000000000000000000000000000000000000000000000000000000000000000000000000000000000000000000000000000000000000000000
00000000000000000000000000000000000000000000000000000000000000000000000000000000000000000000000000000000000000000000000000000000
00000000000000000000000000000000000000000000000000000000000000000000000000000000000000000000000000000000000000000000000000000000
00000000000000000000000000000000000000000000000000000000000000000000000000000000000000000000000000000000000000000000000000000000
00000000000000000000000000000000000000000000000000000000000000000000000000000000000000000000000000000000000000000000000000000000
00000000000000000000000000000000000000000000000000000000000000000000000000000000000000000000000000000000000000000000000000000000
00000000000000000000000000000000000000000000000000000000000000000000000000000000000000000000000000000000000000000000000000000000
00000000000000000000000000000000000000000000000000000000000000000000000000000000000000000000000000000000000000000000000000000000
00000000000000000000000000000000000000000000000000000000000000000000000000000000000000000000000000000000000000000000000000000000
00000000000000000000000000000000000000000000000000000000000000000000000000000000000000000000000000000000000000000000000000000000
00000000000000000000000000000000000000000000000000000000000000000000000000000000000000000000000000000000000000000000000000000000
00000000000000000000000000000000000000000000000000000000000000000000000000000000000000000000000000000000000000000000000000000000
00000000000000000000000000000000000000000000000000000000000000000000000000000000000000000000000000000000000000000000000000000000
00000000000000000000000000000000000000000000000000000000000000000000000000000000000000000000000000000000000000000000000000000000
00000000000000000000000000000000000000000000000000000000000000000000000000000000000000000000000000000000000000000000000000000000
00000000000000000000000000000000000000000000000000000000000000000000000000000000000000000000000000000000000000000000000000000000
00000000000000000000000000000000000000000000000000000000000000000000000000000000000000000000000000000000000000000000000000000000
00000000000000000000000000000000000000000000000000000000000000000000000000000000000000000000000000000000000000000000000000000000
00000000000000000000000000000000000000000000000000000000000000000000000000000000000000000000000000000000000000000000000000000000
00000000000000000000000000000000000000000000000000000000000000000000000000000000000000000000000000000000000000000000000000000000
00000000000000000000000000000000000000000000000000000000000000000000000000000000000000000000000000000000000000000000000000000000
00000000000000000000000000000000000000000000000000000000000000000000000000000000000000000000000000000000000000000000000000000000
00000000000000000000000000000000000000000000000000000000000000000000000000000000000000000000000000000000000000000000000000000000
00000000000000000000000000000000000000000000000000000000000000000000000000000000000000000000000000000000000000000000000000000000
00000000000000000000000000000000000000000000000000000000000000000000000000000000000000000000000000000000000000000000000000000000
00000000000000000000000000000000000000000000000000000000000000000000000000000000000000000000000000000000000000000000000000000000
00000000000000000000000000000000000000000000000000000000000000000000000000000000000000000000000000000000000000000000000000000000
00000000000000000000000000000000000000000000000000000000000000000000000000000000000000000000000000000000000000000000000000000000
00000000000000000000000000000000000000000000000000000000000000000000000000000000000000000000000000000000000000000000000000000000
00000000000000000000000000000000000000000000000000000000000000000000000000000000000000000000000000000000000000000000000000000000
00000000000000000000000000000000000000000000000000000000000000000000000000000000000000000000000000000000000000000000000000000000
00000000000000000000000000000000000000000000000000000000000000000000000000000000000000000000000000000000000000000000000000000000
00000000000000000000000000000000000000000000000000000000000000000000000000000000000000000000000000000000000000000000000000000000
00000000000000000000000000000000000000000000000000000000000000000000000000000000000000000000000000000000000000000000000000000000
00000000000000000000000000000000000000000000000000000000000000000000000000000000000000000000000000000000000000000000000000000000
00000000000000000000000000000000000000000000000000000000000000000000000000000000000000000000000000000000000000000000000000000000
00000000000000000000000000000000000000000000000000000000000000000000000000000000000000000000000000000000000000000000000000000000
00000000000000000000000000000000000000000000000000000000000000000000000000000000000000000000000000000000000000000000000000000000
00000000000000000000000000000000000000000000000000000000000000000000000000000000000000000000000000000000000000000000000000000000
00000000000000000000000000000000000000000000000000000000000000000000000000000000000000000000000000000000000000000000000000000000
00000000000000000000000000000000000000000000000000000000000000000000000000000000000000000000000000000000000000000000000000000000
00000000000000000000000000000000000000000000000000000000000000000000000000000000000000000000000000000000000000000000000000000000
00000000000000000000000000000000000000000000000000000000000000000000000000000000000000000000000000000000000000000000000000000000
00000000000000000000000000000000000000000000000000000000000000000000000000000000000000000000000000000000000000000000000000000000
00000000000000000000000000000000000000000000000000000000000000000000000000000000000000000000000000000000000000000000000000000000
00000000000000000000000000000000000000000000000000000000000000000000000000000000000000000000000000000000000000000000000000000000
00000000000000000000000000000000000000000000000000000000000000000000000000000000000000000000000000000000000000000000000000000000
00000000000000000000000000000000000000000000000000000000000000000000000000000000000000000000000000000000000000000000000000000000
00000000000000000000000000000000000000000000000000000000000000000000000000000000000000000000000000000000000000000000000000000000
__gff__
0000000000000000000000000000000000000000000000000000000000000000000000000000000000000000000000000000000000000000000000000000000000000000000000000000000000000000000000000000000000000000000000000000000000000000000000000000000000000000000000000000000000000000
0000000000000000000000000000000000000000000000000000000000000000000000000000000000000000000000000000000000000000000000000000000000000000000000000000000000000000000000000000000000000000000000000000000000000000000000000000000000000000000000000000000000000000
__map__
0000101010101010101010101000000000000000000000000000000000000000000000000000000000000000000000000000000000000000000000000000000000000000000000000000000000000000000000000000000000000000000000000000000000000000000000000000000000000000000000000000000000000000
0010101010101010101010101010101000000000000000000000000000000000000000000000000000000000000000000000000000000000000000000000000000000000000000000000000000000000000000000000000000000000000000000000000000000000000000000000000000000000000000000000000000000000
0010101010101010000010101010101000000000000000000000000000000000000000000000000000000000000000000000000000000000000000000000000000000000000000000000000000000000000000000000000000000000000000000000000000000000000000000000000000000000000000000000000000000000
0010101010101010100000101010101000000000000000000000000000000000000000000000000000000000000000000000000000000000000000000000000000000000000000000000000000000000000000000000000000000000000000000000000000000000000000000000000000000000000000000000000000000000
1010101010101010101010101010101000000000000000000000000000000000000000000000000000000000000000000000000000000000000000000000000000000000000000000000000000000000000000000000000000000000000000000000000000000000000000000000000000000000000000000000000000000000
0010101010101010001000101010101000000000000000000000000000000000000000000000000000000000000000000000000000000000000000000000000000000000000000000000000000000000000000000000000000000000000000000000000000000000000000000000000000000000000000000000000000000000
0010101010101010101010101010101000000000000000000000000000000000000000000000000000000000000000000000000000000000000000000000000000000000000000000000000000000000000000000000000000000000000000000000000000000000000000000000000000000000000000000000000000000000
0010101010101010001000101010101000000000000000000000000000000000000000000000000000000000000000000000000000000000000000000000000000000000000000000000000000000000000000000000000000000000000000000000000000000000000000000000000000000000000000000000000000000000
0010101010101010000000101010101000000000000000000000000000000000000000000000000000000000000000000000000000000000000000000000000000000000000000000000000000000000000000000000000000000000000000000000000000000000000000000000000000000000000000000000000000000000
0000000000000000000000101010101000000000000000000000000000000000000000000000000000000000000000000000000000000000000000000000000000000000000000000000000000000000000000000000000000000000000000000000000000000000000000000000000000000000000000000000000000000000
0000000000000000000000101010101000000000000000000000000000000000000000000000000000000000000000000000000000000000000000000000000000000000000000000000000000000000000000000000000000000000000000000000000000000000000000000000000000000000000000000000000000000000
0000000000000000000000000000000000000000000000000000000000000000000000000000000000000000000000000000000000000000000000000000000000000000000000000000000000000000000000000000000000000000000000000000000000000000000000000000000000000000000000000000000000000000
0000000000000000000000000000000000000000000000000000000000000000000000000000000000000000000000000000000000000000000000000000000000000000000000000000000000000000000000000000000000000000000000000000000000000000000000000000000000000000000000000000000000000000
0000000000000000000000000000000000000000000000000000000000000000000000000000000000000000000000000000000000000000000000000000000000000000000000000000000000000000000000000000000000000000000000000000000000000000000000000000000000000000000000000000000000000000
0000000000000000000000000000000000000000000000000000000000000000000000000000000000000000000000000000000000000000000000000000000000000000000000000000000000000000000000000000000000000000000000000000000000000000000000000000000000000000000000000000000000000000
0000000000000000000000000000000000000000000000000000000000000000000000000000000000000000000000000000000000000000000000000000000000000000000000000000000000000000000000000000000000000000000000000000000000000000000000000000000000000000000000000000000000000000
0000000000000000000000000000000000000000000000000000000000000000000000000000000000000000000000000000000000000000000000000000000000000000000000000000000000000000000000000000000000000000000000000000000000000000000000000000000000000000000000000000000000000000
0000000000000000000000000000000000000000000000000000000000000000000000000000000000000000000000000000000000000000000000000000000000000000000000000000000000000000000000000000000000000000000000000000000000000000000000000000000000000000000000000000000000000000
0000000000000000000000000000000000000000000000000000000000000000000000000000000000000000000000000000000000000000000000000000000000000000000000000000000000000000000000000000000000000000000000000000000000000000000000000000000000000000000000000000000000000000
0000000000000000000000000000000000000000000000000000000000000000000000000000000000000000000000000000000000000000000000000000000000000000000000000000000000000000000000000000000000000000000000000000000000000000000000000000000000000000000000000000000000000000
0000000000000000000000000000000000000000000000000000000000000000000000000000000000000000000000000000000000000000000000000000000000000000000000000000000000000000000000000000000000000000000000000000000000000000000000000000000000000000000000000000000000000000
0000000000000000000000000000000000000000000000000000000000000000000000000000000000000000000000000000000000000000000000000000000000000000000000000000000000000000000000000000000000000000000000000000000000000000000000000000000000000000000000000000000000000000
0000000000000000000000000000000000000000000000000000000000000000000000000000000000000000000000000000000000000000000000000000000000000000000000000000000000000000000000000000000000000000000000000000000000000000000000000000000000000000000000000000000000000000
0000000000000000000000000000000000000000000000000000000000000000000000000000000000000000000000000000000000000000000000000000000000000000000000000000000000000000000000000000000000000000000000000000000000000000000000000000000000000000000000000000000000000000
0000000000000000000000000000000000000000000000000000000000000000000000000000000000000000000000000000000000000000000000000000000000000000000000000000000000000000000000000000000000000000000000000000000000000000000000000000000000000000000000000000000000000000
0000000000000000000000000000000000000000000000000000000000000000000000000000000000000000000000000000000000000000000000000000000000000000000000000000000000000000000000000000000000000000000000000000000000000000000000000000000000000000000000000000000000000000
0000000000000000000000000000000000000000000000000000000000000000000000000000000000000000000000000000000000000000000000000000000000000000000000000000000000000000000000000000000000000000000000000000000000000000000000000000000000000000000000000000000000000000
0000000000000000000000000000000000000000000000000000000000000000000000000000000000000000000000000000000000000000000000000000000000000000000000000000000000000000000000000000000000000000000000000000000000000000000000000000000000000000000000000000000000000000
0000000000000000000000000000000000000000000000000000000000000000000000000000000000000000000000000000000000000000000000000000000000000000000000000000000000000000000000000000000000000000000000000000000000000000000000000000000000000000000000000000000000000000
0000000000000000000000000000000000000000000000000000000000000000000000000000000000000000000000000000000000000000000000000000000000000000000000000000000000000000000000000000000000000000000000000000000000000000000000000000000000000000000000000000000000000000
0000000000000000000000000000000000000000000000000000000000000000000000000000000000000000000000000000000000000000000000000000000000000000000000000000000000000000000000000000000000000000000000000000000000000000000000000000000000000000000000000000000000000000
0000000000000000000000000000000000000000000000000000000000000000000000000000000000000000000000000000000000000000000000000000000000000000000000000000000000000000000000000000000000000000000000000000000000000000000000000000000000000000000000000000000000000000
